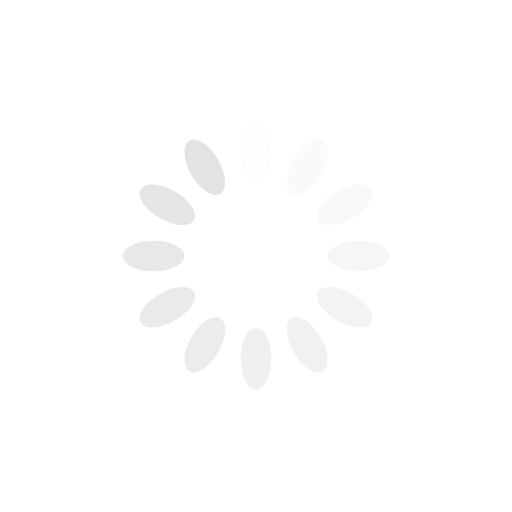
t = 0.00 s
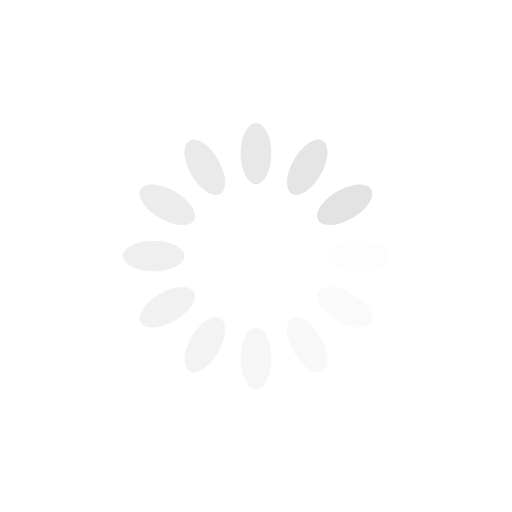
t = 0.25 s
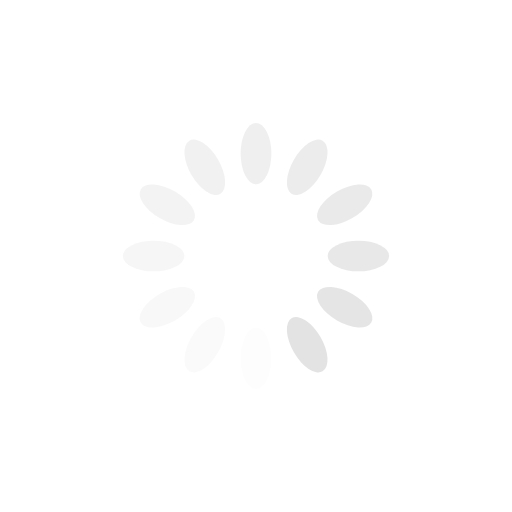
t = 0.50 s
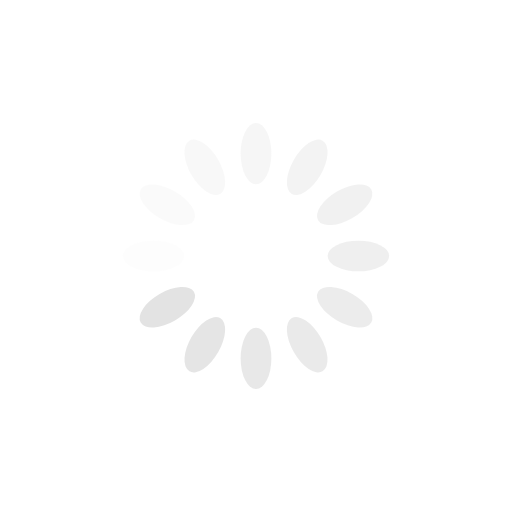
t = 0.75 s

The animated SVG that drew these frames (rendered in a browser with its animation timeline set to each time). Animation: 12 SMIL elements (animate=12); one cycle of 1.00 s, repeats indefinitely.

<svg xmlns="http://www.w3.org/2000/svg" xmlns:xlink="http://www.w3.org/1999/xlink" style="margin:auto;background:#fff;display:block;" width="200px" height="200px" viewBox="0 0 100 100" preserveAspectRatio="xMidYMid">
<g transform="rotate(0 50 50)">
  <rect x="47" y="24" rx="3" ry="6" width="6" height="12" fill="#e3e3e3">
    <animate attributeName="opacity" values="1;0" keyTimes="0;1" dur="1s" begin="-0.9166666666666666s" repeatCount="indefinite"></animate>
  </rect>
</g><g transform="rotate(30 50 50)">
  <rect x="47" y="24" rx="3" ry="6" width="6" height="12" fill="#e3e3e3">
    <animate attributeName="opacity" values="1;0" keyTimes="0;1" dur="1s" begin="-0.8333333333333334s" repeatCount="indefinite"></animate>
  </rect>
</g><g transform="rotate(60 50 50)">
  <rect x="47" y="24" rx="3" ry="6" width="6" height="12" fill="#e3e3e3">
    <animate attributeName="opacity" values="1;0" keyTimes="0;1" dur="1s" begin="-0.75s" repeatCount="indefinite"></animate>
  </rect>
</g><g transform="rotate(90 50 50)">
  <rect x="47" y="24" rx="3" ry="6" width="6" height="12" fill="#e3e3e3">
    <animate attributeName="opacity" values="1;0" keyTimes="0;1" dur="1s" begin="-0.6666666666666666s" repeatCount="indefinite"></animate>
  </rect>
</g><g transform="rotate(120 50 50)">
  <rect x="47" y="24" rx="3" ry="6" width="6" height="12" fill="#e3e3e3">
    <animate attributeName="opacity" values="1;0" keyTimes="0;1" dur="1s" begin="-0.5833333333333334s" repeatCount="indefinite"></animate>
  </rect>
</g><g transform="rotate(150 50 50)">
  <rect x="47" y="24" rx="3" ry="6" width="6" height="12" fill="#e3e3e3">
    <animate attributeName="opacity" values="1;0" keyTimes="0;1" dur="1s" begin="-0.5s" repeatCount="indefinite"></animate>
  </rect>
</g><g transform="rotate(180 50 50)">
  <rect x="47" y="24" rx="3" ry="6" width="6" height="12" fill="#e3e3e3">
    <animate attributeName="opacity" values="1;0" keyTimes="0;1" dur="1s" begin="-0.4166666666666667s" repeatCount="indefinite"></animate>
  </rect>
</g><g transform="rotate(210 50 50)">
  <rect x="47" y="24" rx="3" ry="6" width="6" height="12" fill="#e3e3e3">
    <animate attributeName="opacity" values="1;0" keyTimes="0;1" dur="1s" begin="-0.3333333333333333s" repeatCount="indefinite"></animate>
  </rect>
</g><g transform="rotate(240 50 50)">
  <rect x="47" y="24" rx="3" ry="6" width="6" height="12" fill="#e3e3e3">
    <animate attributeName="opacity" values="1;0" keyTimes="0;1" dur="1s" begin="-0.25s" repeatCount="indefinite"></animate>
  </rect>
</g><g transform="rotate(270 50 50)">
  <rect x="47" y="24" rx="3" ry="6" width="6" height="12" fill="#e3e3e3">
    <animate attributeName="opacity" values="1;0" keyTimes="0;1" dur="1s" begin="-0.16666666666666666s" repeatCount="indefinite"></animate>
  </rect>
</g><g transform="rotate(300 50 50)">
  <rect x="47" y="24" rx="3" ry="6" width="6" height="12" fill="#e3e3e3">
    <animate attributeName="opacity" values="1;0" keyTimes="0;1" dur="1s" begin="-0.08333333333333333s" repeatCount="indefinite"></animate>
  </rect>
</g><g transform="rotate(330 50 50)">
  <rect x="47" y="24" rx="3" ry="6" width="6" height="12" fill="#e3e3e3">
    <animate attributeName="opacity" values="1;0" keyTimes="0;1" dur="1s" begin="0s" repeatCount="indefinite"></animate>
  </rect>
</g>
</svg>